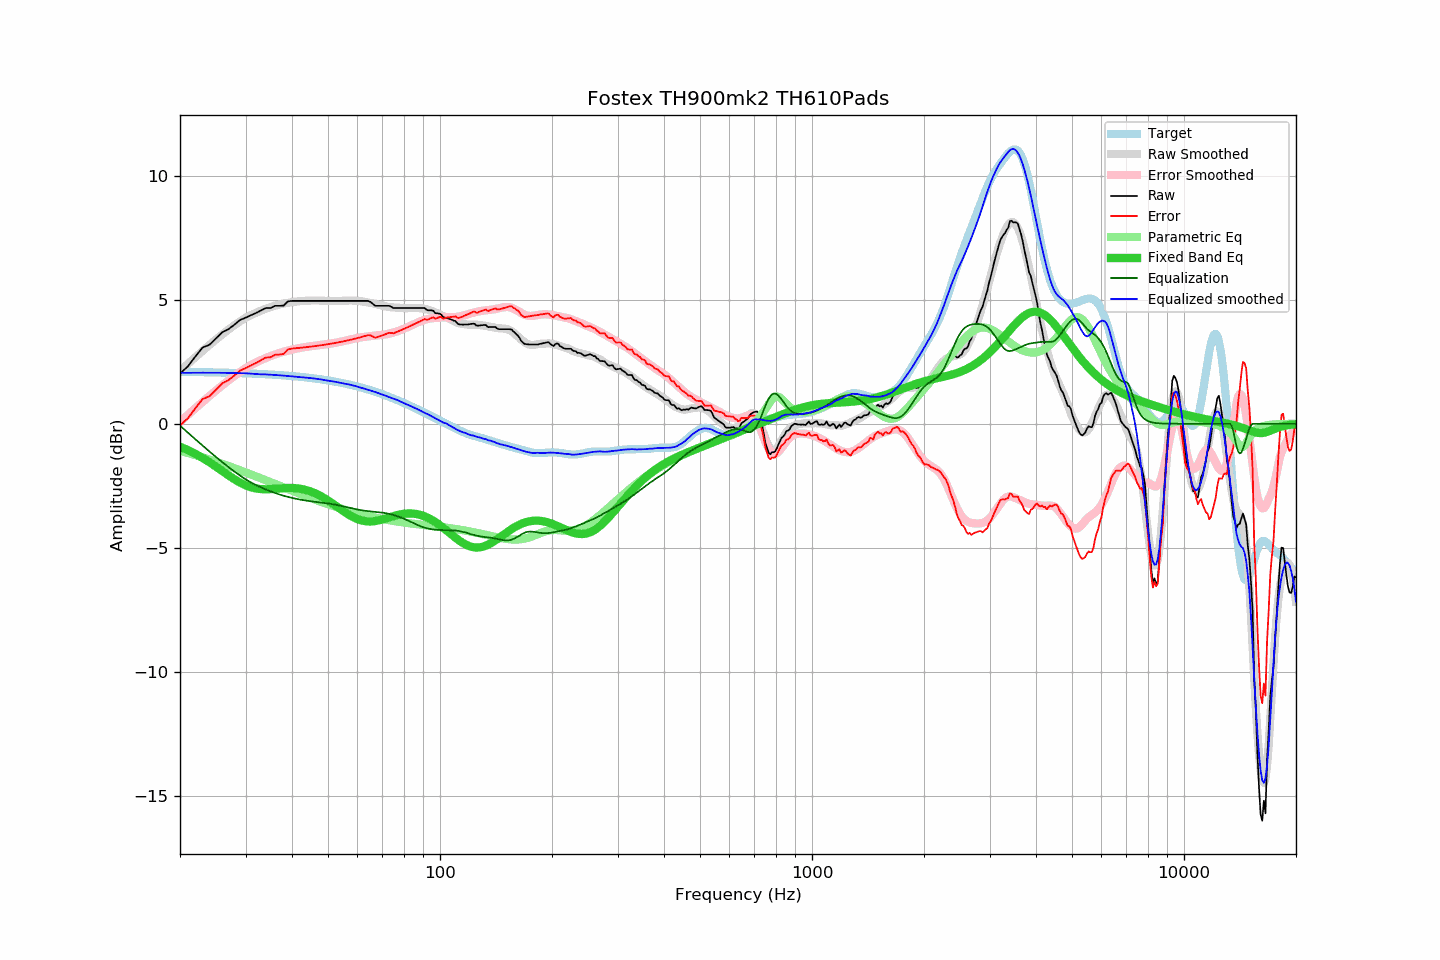

The file beside this chart, header and first rows:
frequency, raw, error, smoothed, error_smoothed, equalization, parametric_eq, equalized_raw, equalized_smoothed, target
20, 2.02, -0.07, 2.13, 0.08, -0.08, -0.92, 1.94, 2.05, 2.09
21, 2.31, 0.22, 2.41, 0.36, -0.36, -1.06, 1.95, 2.05, 2.09
22, 2.71, 0.63, 2.68, 0.63, -0.63, -1.21, 2.08, 2.06, 2.08
23, 3.07, 0.99, 2.94, 0.88, -0.88, -1.38, 2.19, 2.06, 2.08
24, 3.18, 1.11, 3.17, 1.12, -1.12, -1.55, 2.06, 2.06, 2.07
25, 3.44, 1.37, 3.40, 1.34, -1.34, -1.73, 2.10, 2.05, 2.07
26, 3.69, 1.63, 3.60, 1.55, -1.55, -1.91, 2.14, 2.05, 2.06
27, 3.81, 1.76, 3.79, 1.74, -1.74, -2.08, 2.07, 2.05, 2.05
28, 3.99, 1.94, 3.97, 1.92, -1.92, -2.24, 2.07, 2.05, 2.05
29, 4.18, 2.14, 4.13, 2.09, -2.09, -2.37, 2.09, 2.04, 2.04
30, 4.27, 2.24, 4.27, 2.24, -2.24, -2.48, 2.03, 2.03, 2.03
31, 4.37, 2.35, 4.38, 2.36, -2.36, -2.56, 2.01, 2.02, 2.02
32, 4.46, 2.45, 4.47, 2.47, -2.47, -2.61, 1.99, 2.00, 2.01
33, 4.56, 2.56, 4.55, 2.56, -2.56, -2.63, 2.00, 1.99, 2.00
34, 4.66, 2.67, 4.64, 2.65, -2.65, -2.64, 2.01, 1.99, 1.99
35, 4.66, 2.68, 4.70, 2.72, -2.72, -2.63, 1.94, 1.98, 1.98
36, 4.75, 2.78, 4.75, 2.79, -2.79, -2.62, 1.96, 1.96, 1.97
37, 4.75, 2.79, 4.80, 2.85, -2.85, -2.61, 1.90, 1.95, 1.96
38, 4.76, 2.81, 4.84, 2.90, -2.90, -2.59, 1.86, 1.94, 1.95
39, 4.93, 3.00, 4.87, 2.95, -2.95, -2.59, 1.98, 1.92, 1.94
40, 4.95, 3.03, 4.90, 2.99, -2.99, -2.59, 1.96, 1.91, 1.92
41, 4.95, 3.04, 4.92, 3.02, -3.02, -2.60, 1.93, 1.90, 1.91
42, 4.95, 3.06, 4.94, 3.05, -3.05, -2.62, 1.90, 1.88, 1.89
43, 4.95, 3.07, 4.95, 3.08, -3.08, -2.65, 1.87, 1.87, 1.88
44, 4.95, 3.09, 4.96, 3.10, -3.10, -2.69, 1.85, 1.85, 1.86
45, 4.95, 3.11, 4.97, 3.13, -3.13, -2.73, 1.83, 1.84, 1.84
46, 4.95, 3.13, 4.97, 3.14, -3.14, -2.79, 1.81, 1.82, 1.83
47, 4.95, 3.14, 4.97, 3.16, -3.16, -2.86, 1.79, 1.81, 1.81
48, 4.95, 3.16, 4.96, 3.18, -3.18, -2.93, 1.77, 1.78, 1.79
49, 4.95, 3.18, 4.95, 3.20, -3.20, -3.01, 1.76, 1.76, 1.77
50, 4.95, 3.20, 4.95, 3.21, -3.21, -3.09, 1.74, 1.74, 1.75
51, 4.95, 3.23, 4.95, 3.23, -3.23, -3.18, 1.72, 1.72, 1.72
52, 4.95, 3.25, 4.95, 3.25, -3.25, -3.27, 1.70, 1.70, 1.70
53, 4.95, 3.27, 4.95, 3.28, -3.28, -3.35, 1.67, 1.67, 1.68
54, 4.95, 3.30, 4.95, 3.30, -3.30, -3.44, 1.65, 1.65, 1.66
55, 4.95, 3.32, 4.95, 3.33, -3.33, -3.52, 1.62, 1.62, 1.63
56, 4.95, 3.34, 4.96, 3.36, -3.36, -3.60, 1.59, 1.60, 1.61
57, 4.95, 3.37, 4.97, 3.38, -3.38, -3.67, 1.57, 1.58, 1.58
58, 4.95, 3.40, 4.97, 3.41, -3.41, -3.74, 1.54, 1.56, 1.55
59, 4.95, 3.42, 4.96, 3.44, -3.44, -3.80, 1.52, 1.53, 1.53
60, 4.95, 3.45, 4.95, 3.46, -3.46, -3.84, 1.49, 1.50, 1.50
61, 4.95, 3.48, 4.94, 3.48, -3.48, -3.88, 1.47, 1.46, 1.47
62, 4.95, 3.51, 4.92, 3.49, -3.49, -3.91, 1.46, 1.43, 1.44
63, 4.95, 3.54, 4.91, 3.51, -3.51, -3.93, 1.44, 1.40, 1.41
64, 4.95, 3.57, 4.89, 3.52, -3.52, -3.94, 1.43, 1.37, 1.38
65, 4.91, 3.56, 4.87, 3.53, -3.53, -3.94, 1.38, 1.34, 1.35
66, 4.83, 3.51, 4.85, 3.54, -3.54, -3.93, 1.29, 1.31, 1.32
67, 4.75, 3.46, 4.83, 3.55, -3.55, -3.92, 1.20, 1.28, 1.29
68, 4.75, 3.50, 4.81, 3.56, -3.56, -3.90, 1.19, 1.24, 1.25
69, 4.75, 3.53, 4.78, 3.57, -3.57, -3.88, 1.18, 1.21, 1.22
70, 4.75, 3.56, 4.76, 3.58, -3.58, -3.85, 1.17, 1.18, 1.19
71, 4.75, 3.60, 4.74, 3.60, -3.60, -3.83, 1.16, 1.14, 1.15
72, 4.75, 3.63, 4.72, 3.61, -3.61, -3.80, 1.14, 1.11, 1.12
73, 4.75, 3.66, 4.70, 3.63, -3.63, -3.77, 1.12, 1.07, 1.09
74, 4.71, 3.66, 4.69, 3.65, -3.65, -3.75, 1.06, 1.04, 1.05
75, 4.66, 3.64, 4.69, 3.68, -3.68, -3.72, 0.98, 1.01, 1.02
76, 4.66, 3.68, 4.68, 3.70, -3.70, -3.70, 0.96, 0.98, 0.98
77, 4.66, 3.72, 4.68, 3.73, -3.73, -3.68, 0.93, 0.95, 0.95
78, 4.66, 3.75, 4.67, 3.76, -3.76, -3.66, 0.90, 0.91, 0.91
79, 4.66, 3.79, 4.66, 3.79, -3.79, -3.64, 0.87, 0.87, 0.87
... 553 more rows
